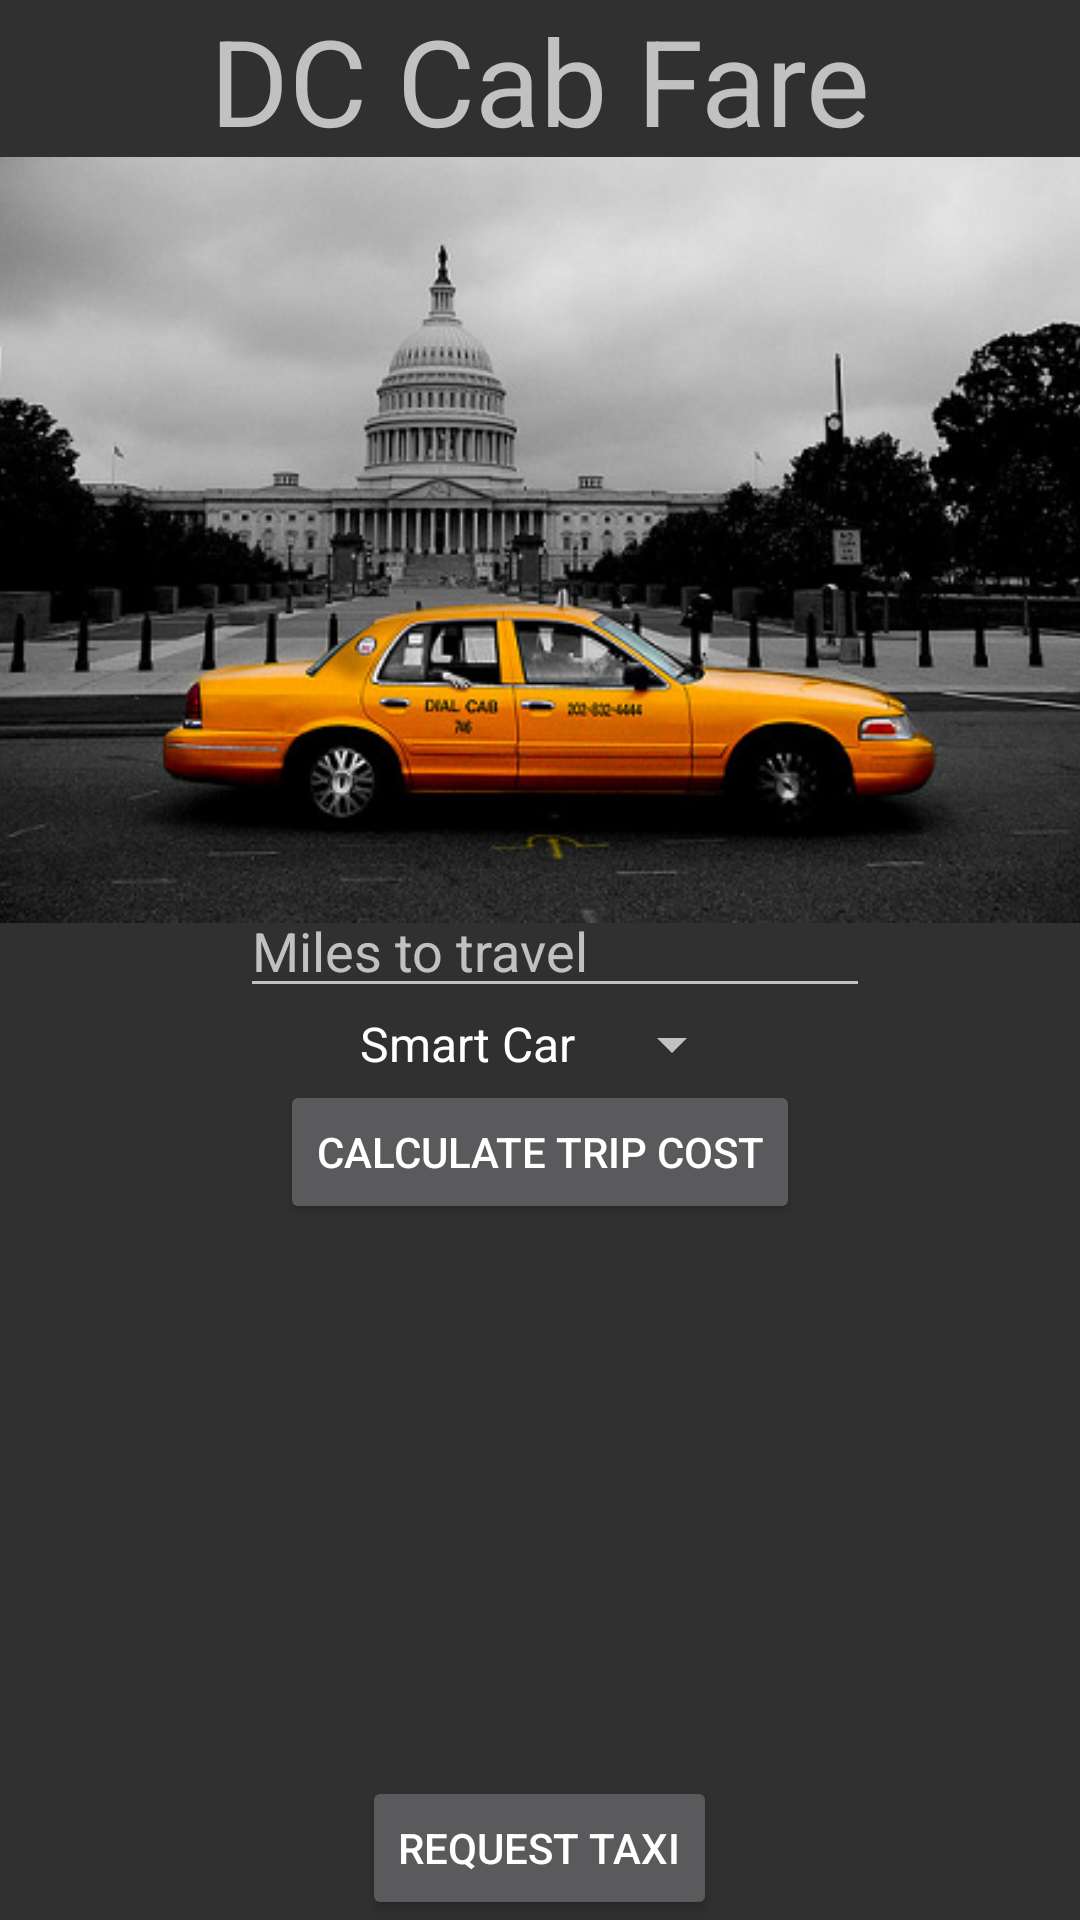

Android layout source for this screen:
<!-- AndroidManifest.xml: application theme AppTheme -->
<!-- res/layout/activity_main.xml -->
<?xml version="1.0" encoding="utf-8"?>
<RelativeLayout xmlns:android="http://schemas.android.com/apk/res/android"
    xmlns:tools="http://schemas.android.com/tools" android:layout_width="match_parent"
    android:layout_height="match_parent" android:paddingLeft="@dimen/activity_horizontal_margin"
    android:paddingRight="@dimen/activity_horizontal_margin"
    android:paddingTop="@dimen/activity_vertical_margin"
    android:paddingBottom="@dimen/activity_vertical_margin" tools:context=".MainActivity">

    TextView android:text="Hello World!" android:layout_width="wrap_content"
        android:layout_height="wrap_content" />

    <TextView
        android:layout_width="wrap_content"
        android:layout_height="wrap_content"
        android:text="@string/txtTitle"
        android:id="@+id/txtTitle"
        android:layout_alignParentTop="true"
        android:layout_centerHorizontal="true"
        android:textIsSelectable="false"
        android:textSize="40sp" />

    <ImageView
        android:layout_width="wrap_content"
        android:layout_height="wrap_content"
        android:id="@+id/imgTaxi"
        android:src="@drawable/taxidc"
        android:layout_alignParentTop="true"
        android:layout_alignParentLeft="true"
        android:layout_alignParentStart="true"
        android:layout_marginTop="24dp"
        android:contentDescription="@string/imgTaxi" />

    <EditText
        android:layout_width="wrap_content"
        android:layout_height="wrap_content"
        android:inputType="numberDecimal"
        android:ems="10"
        android:id="@+id/txtMiles"
        android:hint="@string/txtHint"
        android:layout_alignBottom="@+id/imgTaxi"
        android:layout_alignRight="@+id/txtTitle"
        android:layout_alignEnd="@+id/txtTitle" />

    <Spinner
        android:layout_width="wrap_content"
        android:layout_height="wrap_content"
        android:layout_below="@+id/txtMiles"
        android:layout_centerHorizontal="true"
        android:spinnerMode="dialog"
        android:id="@+id/txtTaxiType"
        android:prompt="@string/prompt"
        android:entries="@array/txtTaxiType" />

    <Button
        android:layout_width="wrap_content"
        android:layout_height="wrap_content"
        android:text="@string/btnCost"
        android:id="@+id/btnCost"
        android:layout_below="@+id/txtTaxiType"
        android:layout_centerHorizontal="true" />

    <TextView
        android:layout_width="wrap_content"
        android:layout_height="wrap_content"
        android:id="@+id/txtResult"
        android:layout_below="@+id/btnCost"
        android:layout_centerHorizontal="true"
        android:textSize="20sp" />

    <Button
        android:layout_width="wrap_content"
        android:layout_height="wrap_content"
        android:text="@string/btnGet"
        android:id="@+id/btnGet"
        android:layout_alignParentBottom="true"
        android:layout_centerHorizontal="true" />

</RelativeLayout>
<!-- resources referenced by this layout -->
<resources>
  <string-array name="txtTaxiType">
          <item>Smart Car</item>
          <item>Sedan</item>
          <item>Minivan</item>
      </string-array>
  <!-- drawable taxidc: png bitmap (drawable, 164703 bytes) -->
  <string name="btnCost">Calculate Trip Cost</string>
  <string name="btnGet">Request Taxi</string>
  <string name="imgTaxi">Taxi Image</string>
  <string name="prompt">Select Taxi Type</string>
  <string name="txtHint">Miles to travel</string>
  <string name="txtTitle">DC Cab Fare</string>
  <style name="AppTheme" parent="Base.Theme.AppCompat">
          
  
      </style>
</resources>
